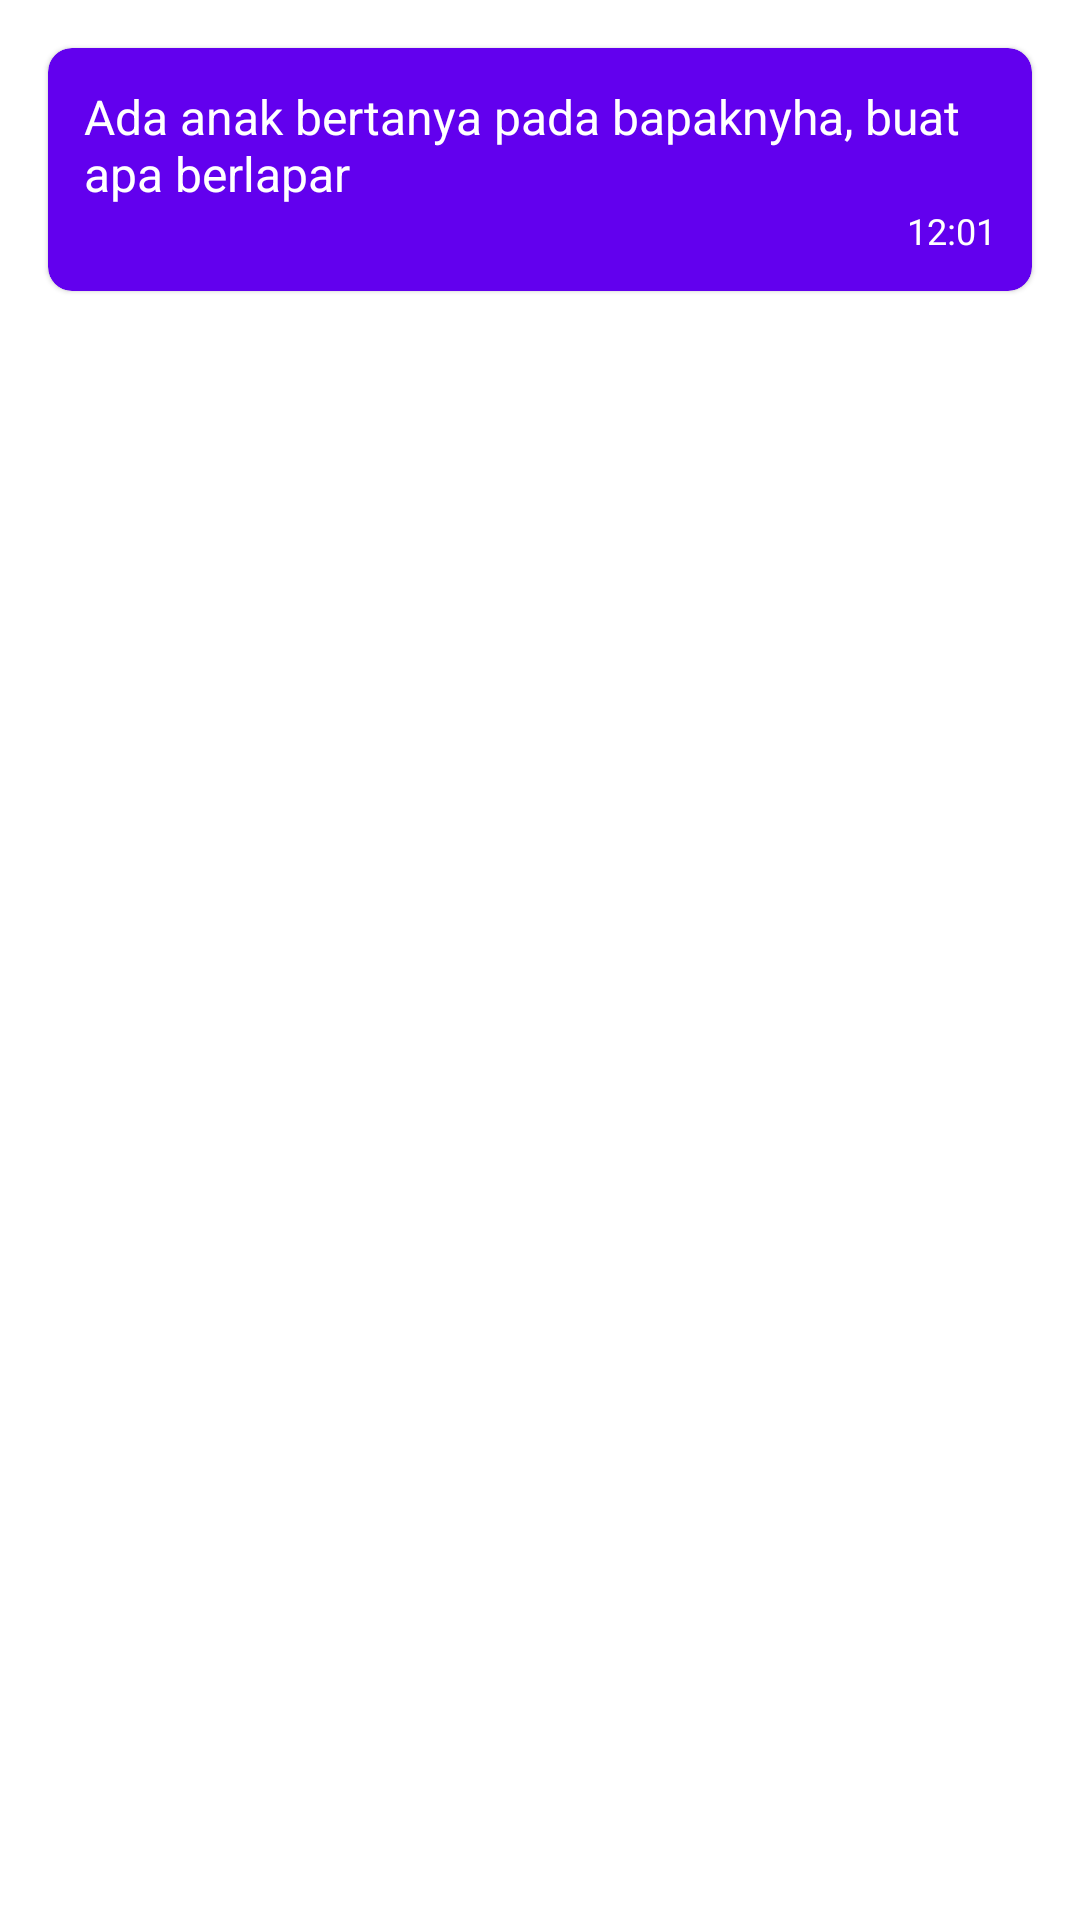

Write the Android layout XML for this screen, with the resource values it uses.
<!-- AndroidManifest.xml: application theme Theme.MyChatApp -->
<!-- res/layout/message_sender.xml -->
<?xml version="1.0" encoding="utf-8"?>
<LinearLayout xmlns:android="http://schemas.android.com/apk/res/android"
    android:layout_width="match_parent"
    android:layout_height="wrap_content"
    android:orientation="vertical">

    <androidx.cardview.widget.CardView
        xmlns:card_view="http://schemas.android.com/apk/res-auto"
        android:id="@+id/card_loading"
        android:layout_gravity="right"
        android:layout_width="wrap_content"
        android:layout_height="wrap_content"
        card_view:cardElevation="1dp"
        card_view:cardCornerRadius="8dp"
        card_view:contentPadding="12dp"
        android:layout_margin="16dp"
        android:backgroundTint="@color/design_default_color_primary">

        <LinearLayout
            android:layout_width="wrap_content"
            android:layout_height="match_parent"
            android:orientation="vertical">

            <TextView
                android:id="@+id/text_sender"
                android:layout_width="wrap_content"
                android:layout_height="wrap_content"
                android:maxWidth="320dp"
                android:textSize="16dp"
                android:textColor="@color/design_default_color_on_primary"
                android:text="Ada anak bertanya pada bapaknyha, buat apa berlapar"/>

            <TextView
                android:id="@+id/time_sender"
                android:layout_width="wrap_content"
                android:layout_height="wrap_content"
                android:textSize="12dp"
                android:text="12:01"
                android:textColor="@color/design_default_color_on_primary"
                android:layout_gravity="right"/>
        </LinearLayout>

    </androidx.cardview.widget.CardView>

</LinearLayout>
<!-- resources referenced by this layout -->
<resources>
  <style name="Theme.MyChatApp" parent="Theme.MaterialComponents.DayNight.DarkActionBar">
          
          <item name="colorPrimary">@color/purple_500</item>
          <item name="colorPrimaryVariant">@color/purple_700</item>
          <item name="colorOnPrimary">@color/white</item>
          
          <item name="colorSecondary">#EBECEC</item>
          <item name="colorSecondaryVariant">@color/teal_700</item>
          <item name="colorOnSecondary">@color/black</item>
          
          <item name="android:statusBarColor" tools:targetApi="l">?attr/colorPrimaryVariant</item>
  
      </style>
  <color name="purple_500">#FF6200EE</color>
  <color name="purple_700">#FF3700B3</color>
  <color name="white">#FFFFFFFF</color>
  <color name="teal_700">#FF018786</color>
  <color name="black">#FF000000</color>
</resources>
